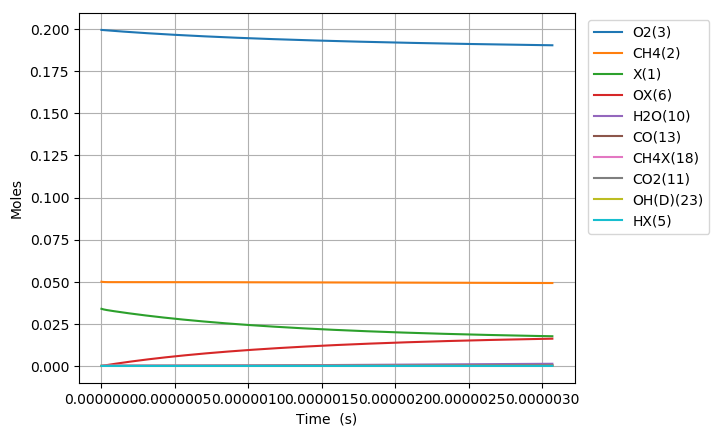

The data file committed next to this chart (first rows):
Time (s), Volume (m^3), N2, Ar, He, Ne, X(1), CH4(2), O2(3), OX(6), CH4X(18), CH3X(7), HOX(8), HX(5), CH2X(16), CHX(17), CX(15), OCX(14), CO(13), H2OX(9), H2O(10), CO2X(12), CO2(11), COX(51)
0.0, 0.1247, 0.7505, 0.0, 0.0, 0.0, 0.03392, 0.05, 0.1995, 0.0, 0.0, 0.0, 0.0, 0.0, 0.0, 0.0, 0.0, 0.0, 0.0, 0.0, 0.0, 0.0, 0.0, 0.0
1.1214443602879309e-22, 0.1247, 0.7505, 0.0, 0.0, 0.0, 0.03392, 0.05, 0.1995, 1.615491248277182e-18, 1.972355953646527e-18, 5.520988824783907e-23, 5.6936332313796693e-36, 5.5209888255141e-23, 3.6538033905790335e-33, 2.297673720151689e-39, 1.5607039147643681e-44, 8.388390639027847e-72, 4.451902830021716e-84, 1.4847598105317632e-51, 9.644156444871085e-62, -1.0865427966589924e-100, -1.2439683754888148e-111, 1.5946911778220646e-101
3.1400442088062064e-22, 0.1247, 0.7505, 0.0, 0.0, 0.0, 0.03392, 0.05, 0.1995, 4.523375495176107e-18, 5.522596670210227e-18, 1.5458768708212947e-22, 3.4389544715831474e-35, 1.5458768712623308e-22, 2.2068959077580318e-32, 2.7277967008853395e-38, 1.8551400960101578e-43, 5.1092230863028136e-70, 4.92535711186945e-82, 1.7627068468822015e-50, 2.157464236128602e-60, 1.1009490790853593e-98, 2.256391801678065e-109, 3.1916591634751855e-99
7.1772439058427575e-22, 0.1247, 0.7505, 0.0, 0.0, 0.0, 0.03392, 0.05, 0.1995, 1.0339143988973952e-17, 1.2623078103337432e-17, 3.533432847034305e-22, 1.655708543429938e-34, 3.5334328491577055e-22, 1.0625240157552542e-31, 2.678163715210278e-37, 1.826200940739918e-42, 2.312553570043229e-68, 4.4676159500175705e-80, 1.7306360345943806e-49, 4.262878617921765e-59, 2.311504051559522e-96, 9.549640638478743e-107, 5.793067462612805e-97
1.525164329991586e-21, 0.1247, 0.7505, 0.0, 0.0, 0.0, 0.03392, 0.05, 0.1995, 2.1970680976569628e-17, 2.6824040969591056e-17, 7.508544797569137e-22, 7.230914201214345e-34, 7.508544806842596e-22, 4.640309533759207e-31, 2.3687996752541027e-36, 1.6238166340234523e-41, 8.777326846614514e-67, 3.3986664176074234e-78, 1.5307279730867886e-48, 7.58564060652678e-58, 3.734026647069764e-94, 3.0875765486061915e-104, 8.82333495671913e-95
3.1400442088062067e-21, 0.1247, 0.7505, 0.0, 0.0, 0.0, 0.03392, 0.05, 0.1995, 4.52337549517609e-17, 5.5225966702095185e-17, 1.5458768691074054e-21, 3.018764336903431e-33, 1.5458768729789017e-21, 1.937227862726746e-30, 1.9911090981070558e-35, 1.3793202340721827e-40, 3.076896096995984e-65, 2.3854724217135612e-76, 1.2866690935107382e-47, 1.2794353362870873e-56, 5.393830142208299e-92, 8.923342736900407e-102, 1.2392842043465044e-92
6.369803966435448e-21, 0.1247, 0.7505, 0.0, 0.0, 0.0, 0.03392, 0.05, 0.1995, 9.175990290214316e-17, 1.120298181670909e-16, 3.1359216447824866e-21, 1.2332637304397076e-32, 3.135921660598895e-21, 7.914126013678756e-30, 1.6324155313263814e-34, 1.1544718659289132e-39, 1.0458069767327247e-63, 1.6223488776734593e-74, 1.0548890582496912e-46, 2.1014813720440596e-55, 7.440448336726131e-90, 2.46224275927172e-99, 1.6860544541476658e-90
1.2829323481693929e-20, 0.1247, 0.7505, 0.0, 0.0, 0.0, 0.03392, 0.05, 0.1995, 1.848121988029065e-16, 2.256375210970323e-16, 6.316011184029043e-21, 4.985049171933655e-32, 6.31601124796216e-21, 3.1989500534491304e-29, 1.3219464979992205e-33, 9.731801768260829e-39, 3.5512521941172e-62, 1.1018264721265039e-72, 8.542765061669218e-46, 3.4065958705499393e-54, 1.017802338658055e-87, 6.736568070166873e-97, 2.2902120944243216e-88
2.574836251221089e-20, 0.1247, 0.7505, 0.0, 0.0, 0.0, 0.03392, 0.05, 0.1995, 3.709167906044284e-16, 4.528529269567148e-16, 1.2676190214107732e-20, 2.004466340228929e-31, 1.2676190471185304e-20, 1.2862304982547378e-28, 1.0639758210833632e-32, 8.448851282873138e-38, 1.2366152661937717e-60, 7.670745225447289e-71, 6.875960476305578e-45, 5.486220817701963e-53, 1.4224095419993396e-85, 1.8827659629261475e-94, 3.1882463840057083e-86
5.1586440573244815e-20, 0.1247, 0.7505, 0.0, 0.0, 0.0, 0.03392, 0.05, 0.1995, 7.431259742074536e-16, 9.072837386752784e-16, 2.5396548080607413e-20, 8.038806489556646e-31, 2.5396549111646152e-20, 5.157932524655278e-28, 8.537066300035621e-32, 7.767922422776135e-37, 4.548560063995479e-59, 5.638610809722331e-69, 5.517525170587667e-44, 8.806601890020388e-52, 2.095651045080359e-83, 5.546775618140968e-92, 4.685444479608422e-84
1.0326259669531267e-19, 0.1247, 0.7505, 0.0, 0.0, 0.0, 0.03392, 0.05, 0.1995, 1.4875443414134286e-15, 1.816145362109201e-15, 5.083726303897602e-20, 3.2197155715714396e-30, 5.083726716885075e-20, 2.0655213635783775e-27, 6.838969000766634e-31, 7.807038014780444e-36, 1.825904541121105e-57, 4.5217573265905044e-67, 4.420734252352425e-43, 1.4113527484507912e-50, 3.366007803182302e-81, 1.781330583482257e-89, 7.510493515350444e-82
2.0661490893944837e-19, 0.1247, 0.7505, 0.0, 0.0, 0.0, 0.03392, 0.05, 0.1995, 2.9763810758250778e-15, 3.633868608964224e-15, 1.0171868985719043e-19, 1.2887252759384742e-29, 1.0171870639018783e-19, 8.264731767176446e-27, 5.473616664699839e-30, 8.784344757254483e-35, 8.199258370013905e-56, 4.055584108196112e-65, 3.539275195419287e-42, 2.2600032960462873e-49, 6.04467619473161e-79, 6.395717777855273e-87, 1.3463446385008814e-79
4.1331953342771976e-19, 0.1247, 0.7505, 0.0, 0.0, 0.0, 0.03392, 0.05, 0.1995, 5.954054544647175e-15, 7.269315102622993e-15, 2.0348153109952948e-19, 5.156579467798583e-29, 2.0348159727492743e-19, 3.304781280471847e-26, 4.377811220725583e-29, 1.1082343287545504e-33, 4.1284072869241443e-54, 4.079073882320515e-63, 2.8324954907685063e-41, 3.617476826678825e-48, 1.2169498138542476e-76, 2.574470304393516e-84, 2.706640593596182e-77
8.267287824042626e-19, 0.1247, 0.7505, 0.0, 0.0, 0.0, 0.03392, 0.05, 0.1995, 1.1909401482286556e-14, 1.454020808973541e-14, 4.070071640078607e-19, 2.062967340682791e-28, 4.0700742892723795e-19, 1.3203802947265301e-25, 3.498528106282872e-28, 1.5340519205962193e-32, 2.281995724936529e-52, 4.5054088177469665e-61, 2.266426229932569e-40, 5.789139498850352e-47, 2.689793091906406e-74, 1.1378044040190637e-81, 5.976389042936202e-75
1.6535472803573484e-18, 0.1247, 0.7505, 0.0, 0.0, 0.0, 0.03392, 0.05, 0.1995, 2.382009535754608e-14, 2.9081994063139747e-14, 8.140582315192323e-19, 8.252539181109886e-28, 8.1405929267557165e-19, 5.268022210592932e-25, 2.7920950310954574e-27, 2.2593734169440882e-31, 1.3429523353897753e-50, 5.299901159264931e-59, 1.8133123158092617e-39, 9.26356150488821e-46, 6.330355521371307e-72, 5.3548441273910125e-79, 1.4056637068986986e-72
3.30718427626352e-18, 0.1247, 0.7505, 0.0, 0.0, 0.0, 0.03392, 0.05, 0.1995, 4.7641483107988164e-14, 5.816556600666649e-14, 1.6281595733215873e-18, 3.301148571646367e-27, 1.6281638291801281e-18, 2.0962330225042884e-24, 2.2226720114130215e-26, 3.446963646336959e-30, 8.19063812769698e-49, 6.462839426828596e-57, 1.4507173947456844e-38, 1.4822439270888786e-44, 1.5441581681506483e-69, 2.6122089997861413e-76, 3.427687119660971e-70
6.614458268075862e-18, 0.1247, 0.7505, 0.0, 0.0, 0.0, 0.03392, 0.05, 0.1995, 9.528425860856449e-14, 1.1633270988059216e-13, 3.25635908405093e-18, 1.3204851535782207e-26, 3.256376195047367e-18, 8.297896902282176e-24, 1.7606539310915054e-25, 5.343165669077751e-29, 5.077254486366968e-47, 8.011357451917599e-55, 1.1605993424585335e-37, 2.3716464089116782e-43, 3.828598808181742e-67, 1.2953034525932766e-73, 8.497368168658232e-68
1.3229006251700548e-17, 0.1247, 0.7505, 0.0, 0.0, 0.0, 0.03392, 0.05, 0.1995, 1.9056980960848567e-13, 2.3266699757593216e-13, 6.512745414057714e-18, 5.28198522152627e-26, 6.5128145368175994e-18, 3.251422808804815e-23, 1.3812746254214313e-24, 8.295171013807493e-28, 3.1528696708339917e-45, 9.94962123669522e-53, 9.284870993408755e-37, 3.794669090456739e-42, 9.509913031203424e-65, 6.434822715152076e-71, 2.1106246917601845e-65
2.6458102218949917e-17, 0.1247, 0.7505, 0.0, 0.0, 0.0, 0.03392, 0.05, 0.1995, 3.811409116034023e-13, 4.653355727565674e-13, 1.3025467308659873e-17, 2.112797535752248e-25, 1.3025748930845044e-17, 1.249353553144348e-22, 1.0637339496636697e-23, 1.2719817286581454e-26, 1.934237688368636e-43, 1.2209082512193618e-50, 7.427886570221492e-36, 6.071466206746078e-41, 2.333795989030186e-62, 3.1583739947229628e-68, 5.180095310045262e-63
5.2916294153448656e-17, 0.1247, 0.7505, 0.0, 0.0, 0.0, 0.03392, 0.05, 0.1995, 7.622831155735329e-13, 9.306727222776578e-13, 2.6050708039389254e-17, 8.45115324447256e-25, 2.6051871400837463e-17, 4.629961774894784e-22, 7.915282645885996e-23, 1.8920249978154475e-25, 1.1514274591566435e-41, 1.4539460797873833e-48, 5.94224000648768e-35, 9.714239401978353e-40, 5.557813338779406e-60, 1.504394099443326e-65, 1.2339147356005945e-60
1.0583267802244613e-16, 0.1247, 0.7505, 0.0, 0.0, 0.0, 0.03392, 0.05, 0.1995, 1.524567523434983e-12, 1.8613470179591184e-12, 5.2100377292312865e-17, 3.380418886329043e-24, 5.210527278602969e-17, 1.6117295782414862e-21, 5.54926863719034e-22, 2.660492703635718e-24, 6.482725147870693e-40, 1.6379825381639463e-46, 4.753660055541866e-34, 1.5542368058624965e-38, 1.251955592698657e-57, 6.778424961079725e-63, 2.7808454563101852e-58
2.1166544576044108e-16, 0.1247, 0.7505, 0.0, 0.0, 0.0, 0.03392, 0.05, 0.1995, 3.0491363388426373e-12, 3.722695595879162e-12, 1.0419646716692041e-16, 1.3521310498037912e-23, 1.0421742327203262e-16, 5.095450710879174e-21, 3.5472791951788506e-21, 3.423416778849501e-23, 3.3422490714220016e-38, 1.6903521112365507e-44, 3.8027084817873637e-33, 2.4866401803121176e-37, 2.582889796146639e-55, 2.797463322428537e-60, 5.741757037886631e-56
4.2333098123643104e-16, 0.1247, 0.7505, 0.0, 0.0, 0.0, 0.03392, 0.05, 0.1995, 6.098273968396972e-12, 7.445392697947735e-12, 2.0837565401408035e-16, 5.408227042653288e-23, 2.084658755580803e-16, 1.4231884772567006e-20, 2.0081902257285672e-20, 3.916070921875934e-22, 1.53304853623791e-36, 1.5525645128991406e-42, 3.0418121541525435e-32, 3.978175789468075e-36, 4.7417674471960585e-53, 1.0274465847769838e-57, 1.0553436178131815e-53
8.4666205218841085e-16, 0.1247, 0.7505, 0.0, 0.0, 0.0, 0.03392, 0.05, 0.1995, 1.2196549222461748e-11, 1.4890786686998823e-11, 4.166820690807132e-16, 2.163052105702216e-22, 4.1706712695753045e-16, 3.507245836637464e-20, 9.978676075863365e-20, 3.942597724658506e-21, 6.192436304440681e-35, 1.2561234014871549e-40, 2.4328811140799815e-31, 6.363642648213666e-35, 7.666880637027149e-51, 3.323748859727835e-55, 1.7088315082989225e-51
1.6933241940923707e-15, 0.1247, 0.7505, 0.0, 0.0, 0.0, 0.03392, 0.05, 0.1995, 2.4393099710415867e-11, 2.978157380475684e-11, 8.330871684949547e-16, 8.650297292163362e-22, 8.347082619300052e-16, 7.852250820611406e-20, 4.411865379016357e-19, 3.534007499798962e-20, 2.227226970080441e-33, 9.049701804924666e-39, 1.9453950477008683e-30, 1.0177224067731995e-33, 1.1038128208849527e-48, 9.57415951615214e-53, 2.4638059218780277e-49
2.5399863359963305e-15, 0.1247, 0.7505, 0.0, 0.0, 0.0, 0.03392, 0.05, 0.1995, 3.658965017819454e-11, 4.467236006217076e-11, 1.2492846409306464e-15, 1.8379075957207843e-21, 1.2528014826910569e-15, 1.2226227009352323e-19, 9.537703185324161e-19, 1.0321455570378542e-19, 1.0595742510731728e-32, 5.150489624428434e-38, 5.561120106687824e-30, 3.745107830208826e-33, 7.3994005863259e-48, 7.353165548733224e-52, 1.6388283166760218e-48
4.23331061980425e-15, 0.1247, 0.7505, 0.0, 0.0, 0.0, 0.03392, 0.05, 0.1995, 6.09827510330519e-11, 7.445392913562252e-11, 2.0808499069754283e-15, 5.079274354009623e-21, 2.0908810835858946e-15, 2.097732135894821e-19, 2.5786245159859553e-18, 4.702192456189389e-19, 1.5464784550701373e-31, 1.290795929036047e-36, 2.553611447998486e-29, 2.8793250704861127e-32, 3.879207599640262e-46, 6.779599303234773e-50, 7.141702106551882e-47
5.757302475231377e-15, 0.1247, 0.7505, 0.0, 0.0, 0.0, 0.03392, 0.05, 0.1995, 8.29365417372382e-11, 1.0125733852193644e-10, 2.8285890629454124e-15, 9.042323865285074e-21, 2.8467352574810573e-15, 2.8847264578395897e-19, 4.470460540207134e-18, 1.0417461181383646e-18, 5.47087750143356e-31, 5.225728468543238e-36, 5.745566248955242e-29, 7.927069078296919e-32, 2.039807692358811e-45, 3.861933299786212e-49, 3.2330894647692754e-46
7.281294330658505e-15, 0.1247, 0.7505, 0.0, 0.0, 0.0, 0.03392, 0.05, 0.1995, 1.0489033237242702e-10, 1.2806074496589703e-10, 3.575620198192142e-15, 1.4111481769381857e-20, 3.604320429436427e-15, 3.670986014956064e-19, 6.758821000692208e-18, 1.925949940393035e-18, 1.4275496053487531e-30, 1.606222023548097e-35, 1.0854366276206315e-28, 1.7847136297726196e-31, 6.920358827800905e-45, 1.532183539783677e-48, 1.1521484369703741e-45
8.805286186085633e-15, 0.1247, 0.7505, 0.0, 0.0, 0.0, 0.03392, 0.05, 0.1995, 1.268441229424421e-10, 1.5486414863049333e-10, 4.321983121995229e-15, 2.0224764320412684e-20, 4.36358066614977e-15, 4.456544030574598e-19, 9.380021463717198e-18, 3.146641207249306e-18, 3.180696466144999e-30, 4.000736142238056e-35, 1.813467841931261e-28, 3.4289586529895263e-31, 2.0000438800573763e-44, 4.8220151734178246e-48, 3.194225795026412e-45
1.1853269896939888e-14, 0.1247, 0.7505, 0.0, 0.0, 0.0, 0.03392, 0.05, 0.1995, 1.7075170393384763e-10, 2.084709496213976e-10, 5.813186825777439e-15, 3.4830383524670233e-20, 5.886021645692627e-15, 6.026057632142434e-19, 1.5275808286619436e-17, 6.459326948748892e-18, 1.0715646001281131e-29, 1.5426369417725035e-34, 3.8687861897129906e-28, 8.862288623897268e-31, 1.1333271436977943e-43, 2.933757251827018e-47, 1.4081775212337516e-44
1.4901253607794144e-14, 0.1247, 0.7505, 0.0, 0.0, 0.0, 0.03392, 0.05, 0.1995, 2.1465928468435003e-10, 2.620777403386424e-10, 7.30192550807084e-15, 5.328951951058803e-20, 7.41493062444381e-15, 7.592976704830487e-19, 2.2110755726682972e-17, 1.130199890207062e-17, 2.7147299548540893e-29, 4.42075632591795e-34, 7.03023332330034e-28, 1.87586833391037e-30, 3.900802739066864e-43, 1.1325867152764815e-46, 4.4836505823592605e-44
1.79492373186484e-14, 0.1247, 0.7505, 0.0, 0.0, 0.0, 0.03392, 0.05, 0.1995, 2.585668651776146e-10, 3.1568452008539085e-10, 8.788036039979445e-15, 7.585862778505667e-20, 8.950929732092516e-15, 9.157129539172805e-19, 2.975294522654934e-17, 1.7969983904861733e-17, 5.956454733538833e-29, 1.0867914270607572e-33, 1.1621424159568344e-27, 3.547097532359893e-30, 1.1303563996803281e-42, 3.60488206353776e-46, 1.2191375141041494e-43
2.0997221029502657e-14, 0.1247, 0.7505, 0.0, 0.0, 0.0, 0.03392, 0.05, 0.1995, 3.0247444540960985e-10, 3.692912886894756e-10, 1.02714818109897e-14, 1.0259660174718496e-19, 1.0494298899336136e-14, 1.0718477703556115e-18, 3.8032485129178477e-17, 2.666985275754589e-17, 1.1771736935453454e-28, 2.3952154825676656e-33, 1.7947744609155335e-27, 6.185422126165989e-30, 2.925292183329424e-42, 1.015112132449119e-45, 2.9614185313895098e-43
2.7093188451211166e-14, 0.1247, 0.7505, 0.0, 0.0, 0.0, 0.03392, 0.05, 0.1995, 3.9028960508855553e-10, 4.765047924155411e-10, 1.3230392638443225e-14, 1.685672997429345e-19, 1.3603808134002156e-14, 1.383277419620143e-18, 5.580228164182187e-17, 5.0853027342706676e-17, 3.871934805046208e-28, 1.0493045246457983e-32, 3.74287464604413e-27, 1.6434167081921773e-29, 1.8399014341719207e-41, 8.949352953591006e-45, 1.7398288493548546e-42
3.318915587291968e-14, 0.1247, 0.7505, 0.0, 0.0, 0.0, 0.03392, 0.05, 0.1995, 4.781047637216116e-10, 5.837182515332469e-10, 1.6178695269567124e-14, 2.511550719749228e-19, 1.6743988526203266e-14, 1.6935905409306582e-18, 7.477812451640646e-17, 8.445625417690522e-17, 9.634380827255754e-28, 3.1721855049863026e-32, 6.74981720637121e-27, 3.5742283742498026e-29, 6.727000667825365e-41, 3.9503957493009404e-44, 6.330932838906255e-42
4.53810907163367e-14, 0.1247, 0.7505, 0.0, 0.0, 0.0, 0.03392, 0.05, 0.1995, 6.537350778508046e-10, 7.981450359655304e-10, 2.2043677332199002e-14, 4.65935772824801e-19, 2.3117826007403498e-14, 2.310888394300046e-18, 1.1428073023924112e-16, 1.817886649095785e-16, 4.110854060856966e-27, 1.996231963888864e-31, 1.7127236472724205e-26, 1.2624407016219609e-28, 6.087836042493378e-40, 5.57493733631587e-43, 6.001839449353087e-41
5.757302555975372e-14, 0.1247, 0.7505, 0.0, 0.0, 0.0, 0.03392, 0.05, 0.1995, 8.29365387797685e-10, 1.0125716419937408e-09, 2.786669640836014e-14, 7.466122618633008e-19, 2.9616654347476884e-14, 2.9237695803136727e-18, 1.5489233232623405e-16, 3.20046614455454e-16, 1.1556875199571573e-26, 7.001305538618786e-31, 3.4535062710808176e-26, 3.1903263558881997e-28, 2.5880489058919325e-39, 2.8776839508098135e-42, 2.590337338406589e-40
6.976496040317074e-14, 0.1247, 0.7505, 0.0, 0.0, 0.0, 0.03392, 0.05, 0.1995, 1.0049956935626613e-09, 1.2269980696204476e-09, 3.3648041859605175e-14, 1.0928326360327335e-18, 3.624050100408652e-14, 3.532264554710592e-18, 1.9571767931673582e-16, 4.998359613467325e-16, 2.6145665286713165e-26, 1.872670749906285e-30, 6.070685621535905e-26, 6.691584713475605e-28, 8.137433114275219e-39, 1.040340942118795e-41, 8.095293399128469e-40
8.195689524658777e-14, 0.1247, 0.7505, 0.0, 0.0, 0.0, 0.03392, 0.05, 0.1995, 1.1806259951461108e-09, 1.4414243188466052e-09, 3.93880086168473e-14, 1.5042378631274786e-18, 4.2988863466977937e-14, 4.1364043594224205e-18, 2.3637478808203263e-16, 7.212437264474909e-16, 5.1538466910846035e-26, 4.2459670632406485e-30, 9.740294850532652e-26, 1.2445315617000199e-27, 2.138243295257045e-38, 3.0654829814462464e-41, 2.0901371218096097e-39
1.063407649334218e-13, 0.1247, 0.7505, 0.0, 0.0, 0.0, 0.03392, 0.05, 0.1995, 1.5318865857703698e-09, 1.8702762820991315e-09, 5.0745375100679684e-14, 2.520688199593763e-18, 5.68548510293022e-14, 5.331783604810228e-18, 3.167635232108729e-16, 1.287766062061075e-15, 1.5999063976537658e-25, 1.7736131708360815e-29, 2.116502442942102e-25, 3.546341923760475e-27, 1.2239446452451965e-37, 2.4303632446910624e-40, 1.1850550046051053e-38
1.2828624765157245e-13, 0.1247, 0.7505, 0.0, 0.0, 0.0, 0.03392, 0.05, 0.1995, 1.848021103035037e-09, 2.2562424388992287e-09, 6.082845587258944e-14, 3.654802577486102e-18, 6.975162121731271e-14, 6.393042428705197e-18, 3.8810551307671686e-16, 1.9374372687428566e-15, 3.4898784840820456e-25, 4.6086731705933717e-29, 3.679446475957173e-25, 7.376900535489177e-27, 3.784649778563321e-37, 8.739113250887488e-40, 3.6235975758171486e-38
1.502317303697231e-13, 0.1247, 0.7505, 0.0, 0.0, 0.0, 0.03392, 0.05, 0.1995, 2.164155606757284e-09, 2.6422080176851425e-09, 7.078210520499969e-14, 4.994445970979075e-18, 8.303831558891111e-14, 7.440678399287257e-18, 4.585076076253912e-16, 2.717710936325972e-15, 6.695142708116111e-25, 1.027114001345057e-28, 5.855179596525864e-25, 1.3661146897106655e-26, 9.678307247179344e-37, 2.577235443331735e-39, 9.316297473536833e-38
1.7217721308787372e-13, 0.1247, 0.7505, 0.0, 0.0, 0.0, 0.03392, 0.05, 0.1995, 2.4802900969390487e-09, 3.0281730184577157e-09, 8.060790933689515e-14, 6.537669137210268e-18, 9.671015236881962e-14, 8.474858470638064e-18, 5.279945018840796e-16, 3.626975963772194e-15, 1.1691762092973179e-24, 2.0351586198728523e-28, 8.735059174045396e-25, 2.320463895246188e-26, 2.1718717271915317e-36, 6.468050851147663e-39, 2.0798337543632286e-37
1.9412269580602436e-13, 0.1247, 0.7505, 0.0, 0.0, 0.0, 0.03392, 0.05, 0.1995, 2.7964245735823472e-09, 3.41413744121781e-09, 9.030750086644383e-14, 8.282460682001155e-18, 1.1076221562675072e-13, 9.49575447618964e-18, 5.965860212724853e-16, 4.6635797555880406e-15, 1.904558549182856e-24, 3.702920065428116e-28, 1.2412172555858185e-24, 3.695887545030051e-26, 4.421886807940773e-36, 1.4503217095388635e-38, 4.1992871859042055e-37
2.3801366124232565e-13, 0.1247, 0.7505, 0.0, 0.0, 0.0, 0.03392, 0.05, 0.1995, 3.4286934862606412e-09, 4.186064552703622e-09, 1.0933379700902885e-13, 1.2369636442978375e-17, 1.3998972753798885e-13, 1.1498299579893513e-17, 7.311302817745972e-16, 7.113004789879545e-15, 4.327172123374783e-24, 1.0132427910313399e-27, 2.24810277392667e-24, 8.109938647787094e-26, 1.482158753466355e-35, 5.731084511699998e-38, 1.3709902667737658e-36
2.819046266786269e-13, 0.1247, 0.7505, 0.0, 0.0, 0.0, 0.03392, 0.05, 0.1995, 4.060962344807943e-09, 4.9579893521493895e-09, 1.2787369398484594e-13, 1.7240237603788766e-17, 1.7068266544487767e-13, 1.34496504417289e-17, 8.622384432083463e-16, 1.0053186295621864e-14, 8.520919460195783e-24, 2.321585033589959e-27, 3.676975042166847e-24, 1.55586845909123e-25, 3.9808349883517145e-35, 1.7517020214198302e-37, 3.611726870488741e-36
3.257955921149282e-13, 0.1247, 0.7505, 0.0, 0.0, 0.0, 0.03392, 0.05, 0.1995, 4.693231149240605e-09, 5.729911839562293e-09, 1.4594028255728506e-13, 2.2877961924682767e-17, 2.0280168124145252e-13, 1.5351184884393345e-17, 9.90000043557372e-16, 1.3470942592798485e-14, 1.5209239229819645e-23, 4.7277531197634434e-27, 5.5993097050660864e-24, 2.72173007973783e-25, 9.281564339674712e-35, 4.572359338488785e-37, 8.297115314535589e-36
3.7891416029797264e-13, 0.1247, 0.7505, 0.0, 0.0, 0.0, 0.03392, 0.05, 0.1995, 5.458427587476248e-09, 6.664119623572018e-09, 1.6718970319414718e-13, 3.0704900584631994e-17, 2.435279197806821e-13, 1.7587716944489205e-17, 1.1402689691355424e-15, 1.8228300489878793e-14, 2.789161770226091e-23, 1.0042000806536028e-26, 8.678232745156338e-24, 4.897780689011866e-25, 2.2987827831550484e-34, 1.28889591889237e-36, 2.019256569595395e-35
4.3203272848101703e-13, 0.1247, 0.7505, 0.0, 0.0, 0.0, 0.03392, 0.05, 0.1995, 6.223623946499999e-09, 7.5983240212181e-09, 1.877844649457616e-13, 3.9606816470215327e-17, 2.8622691647138264e-13, 1.9755345175926782e-17, 1.2859074688911863e-15, 2.3646290884722665e-14, 4.723117158229239e-23, 1.9489082531942844e-26, 1.2680438909727698e-23, 8.169248843773624e-25, 5.127230197114721e-34, 3.382054572470135e-36, 4.509291793543532e-35
4.851512966640614e-13, 0.1247, 0.7505, 0.0, 0.0, 0.0, 0.03392, 0.05, 0.1995, 6.988820226337932e-09, 8.532525032512758e-09, 2.0774499887171617e-13, 4.955778620408026e-17, 3.3083725453733957e-13, 2.1856219978702505e-17, 1.4270610369031167e-15, 2.970433507122847e-14, 7.509240124496261e-23, 3.487971991862748e-26, 1.770877987065355e-23, 1.283296796512278e-24, 1.0310909507230434e-33, 7.662824969886812e-36, 9.049622159107691e-35
5.476882173099516e-13, 0.1247, 0.7505, 0.0, 0.0, 0.0, 0.03392, 0.05, 0.1995, 7.889691904139982e-09, 9.63236311104985e-09, 2.304583109519966e-13, 6.258383704565789e-17, 3.857274633826927e-13, 2.4246828577005013e-17, 1.5876815284030054e-15, 3.763018251908395e-14, 1.216538615980321e-22, 6.383684633228489e-26, 2.5072751913904256e-23, 2.0551279680406624e-24, 2.1227301349085183e-33, 1.7685228697774732e-35, 1.8587961398135703e-34
6.102251379558418e-13, 0.1247, 0.7505, 0.0, 0.0, 0.0, 0.03392, 0.05, 0.1995, 8.790563472260431e-09, 1.0732196495956335e-08, 2.523502610095358e-13, 7.69898199306773e-17, 4.430934135015175e-13, 2.65509875931116e-17, 1.742493511953686e-15, 4.638505316240869e-14, 1.8679104998602125e-22, 1.0944343107026573e-25, 3.41334071163285e-23, 3.1248205560529037e-24, 4.0470959046350204e-33, 3.7664942000217375e-35, 3.5453788149845915e-34
6.72762058601732e-13, 0.1247, 0.7505, 0.0, 0.0, 0.0, 0.03392, 0.05, 0.1995, 9.691434930738169e-09, 1.183202518725202e-08, 2.73450712009688e-13, 9.273700466126175e-17, 5.028453378760622e-13, 2.8771840149356624e-17, 1.8917079534879068e-15, 5.5938869922369184e-14, 2.746273891474998e-22, 1.7765110677756699e-25, 4.502584085254252e-23, 4.555648719493861e-24, 7.224320894387496e-33, 7.40089610335577e-35, 6.325696910325722e-34
7.352989792476221e-13, 0.1247, 0.7505, 0.0, 0.0, 0.0, 0.03392, 0.05, 0.1995, 1.0592306279610807e-08, 1.2931849184956747e-08, 2.9378832059500085e-13, 1.0978788473482407e-16, 5.648970955249993e-13, 3.091240240071804e-17, 2.0355277648881176e-15, 6.626277022352734e-14, 3.8970523651581165e-22, 2.759019649166229e-25, 5.787350757336899e-23, 6.416409144935511e-24, 1.2230574199940673e-32, 1.367233682601068e-34, 1.0706104914702775e-33
7.978358998935123e-13, 0.1247, 0.7505, 0.0, 0.0, 0.0, 0.03392, 0.05, 0.1995, 1.1493177518915024e-08, 1.4031668489090358e-08, 3.133907930079489e-13, 1.281059373442489e-16, 6.291654027013654e-13, 3.297559047112875e-17, 2.174149027443182e-15, 7.73288488208444e-14, 5.368615376021136e-22, 4.128771587261224e-25, 7.279105355181508e-23, 8.779778377032734e-24, 1.980851052585722e-32, 2.3967856333398588e-34, 1.7326724568789875e-33
8.603728205394025e-13, 0.1247, 0.7505, 0.0, 0.0, 0.0, 0.03392, 0.05, 0.1995, 1.2394048648686652e-08, 1.513148309967269e-08, 3.32285009974253e-13, 1.4765549415934696e-16, 6.955694576600989e-13, 3.4964233597636004e-17, 2.307761678958427e-15, 8.911003221613448e-14, 7.211986455817559e-22, 5.98445298309115e-25, 8.988547276408367e-23, 1.1721807008183472e-23, 3.0858584218698733e-32, 4.007160642346953e-34, 2.696289340131891e-33
9.229097411852928e-13, 0.1247, 0.7505, 0.0, 0.0, 0.0, 0.03392, 0.05, 0.1995, 1.3294919668960072e-08, 1.6231293016723593e-08, 3.504965163043541e-13, 1.6840228557377085e-16, 7.640324746585708e-13, 3.6881020410166615e-17, 2.4365462651101613e-15, 1.015805923587976e-13, 9.4823863932392e-22, 8.446216867410128e-25, 1.0925166399188424e-22, 1.5323634663295222e-23, 4.6587748441981675e-32, 6.467080897075135e-34, 4.066230502215086e-33
9.85446661831183e-13, 0.1247, 0.7505, 0.0, 0.0, 0.0, 0.03392, 0.05, 0.1995, 1.4195790579768937e-08, 1.7331098240262913e-08, 3.680500982445199e-13, 1.9031284091621945e-16, 8.344799480914737e-13, 3.8728559698565435e-17, 2.5606782372905085e-15, 1.1471556493629934e-13, 1.2237322794717018e-21, 1.1647207982048877e-24, 1.3097774827107182e-22, 1.9669174774543423e-23, 6.842490133832356e-32, 1.010718722372771e-33, 5.96461583395121e-33
1e-12, 0.1247, 0.7505, 0.0, 0.0, 0.0, 0.03392, 0.05, 0.1995, 1.4405437583400642e-08, 1.758703977162892e-08, 3.7204327021576336e-13, 1.9557523824919812e-16, 8.511511942684555e-13, 3.914884668035441e-17, 2.5889163725426728e-15, 1.1786502107800276e-13, 1.295439555057433e-21, 1.2514394971916604e-24, 1.3638076934978869e-22, 2.0796425225213957e-23, 7.456728920378185e-32, 1.1170567935652922e-33, 6.498262034655413e-33
... 1,697 more rows
